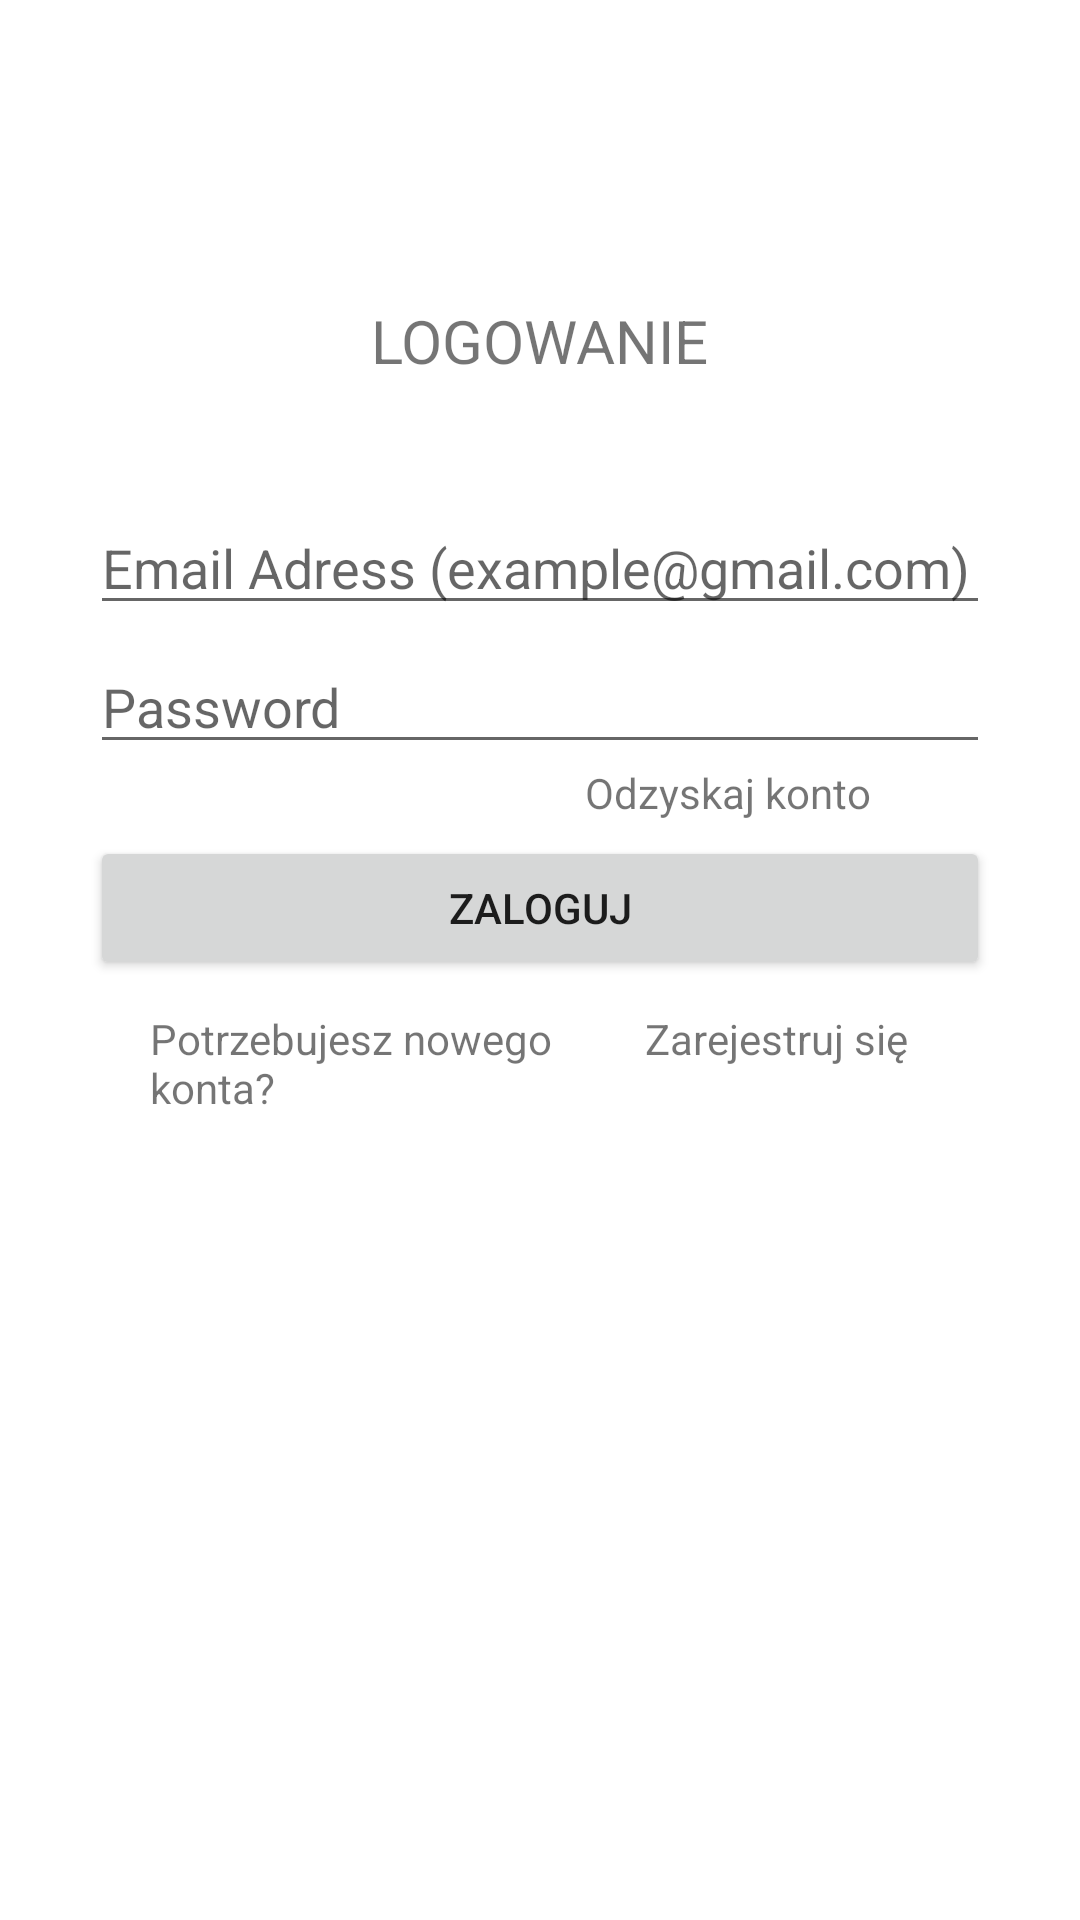

Here is an Android app screen rendered from its layout file. Give the layout XML and the strings, colors and styles it references.
<!-- AndroidManifest.xml: application theme Theme.AppForLoginData -->
<!-- res/layout/activity_login.xml -->
<?xml version="1.0" encoding="utf-8"?>
<LinearLayout xmlns:android="http://schemas.android.com/apk/res/android"
    xmlns:app="http://schemas.android.com/apk/res-auto"
    xmlns:tools="http://schemas.android.com/tools"
    android:layout_width="match_parent"
    android:layout_height="match_parent"
    android:orientation="vertical"
    tools:context=".LoginRegistration.Activities.LoginActivity">


    <TextView
        android:layout_width="wrap_content"
        android:layout_height="wrap_content"
        android:layout_gravity="center"
        android:gravity="center"
        android:textSize="20dp"
        android:text="Logowanie"
        android:textAllCaps="true"
        android:layout_marginTop="100dp"
        />
    <EditText
        android:id="@+id/editText_EmailAdress_Login"
        android:layout_width="match_parent"
        android:layout_height="wrap_content"
        android:layout_marginLeft="30dp"
        android:layout_marginTop="40dp"
        android:layout_marginRight="30dp"
        android:hint="Email Adress (example@gmail.com)"
        />
    <EditText
        android:id="@+id/editText_password_Login"
        android:layout_width="match_parent"
        android:layout_height="wrap_content"
        android:layout_marginLeft="30dp"
        android:layout_marginTop="5dp"
        android:layout_marginRight="30dp"
        android:textColor="@color/black"
        android:hint="Password"
        />
    <TextView
        android:id="@+id/tw_forgotPassword_Login"
        android:layout_width="match_parent"
        android:layout_height="wrap_content"
        android:text="Odzyskaj konto"
        android:gravity="right"
        android:paddingRight="70dp"
        />

    <Button
        android:id="@+id/btn_signIn_Login"
        android:layout_width="match_parent"
        android:layout_height="wrap_content"
        android:layout_marginLeft="30dp"
        android:layout_marginTop="5dp"
        android:layout_marginRight="30dp"
        android:text="Zaloguj"
        />
    <LinearLayout
        android:layout_width="match_parent"
        android:layout_height="wrap_content"
        android:orientation="horizontal"
        >

        <TextView
            android:layout_width="0dp"
            android:layout_weight="1"
            android:layout_height="wrap_content"
            android:layout_marginTop="10dp"
            android:layout_marginLeft="50dp"
            android:text="Potrzebujesz nowego konta?"
            />
        <TextView
            android:layout_width="0dp"
            android:layout_weight="1"
            android:id="@+id/textView_register_Login"
            android:layout_height="wrap_content"
            android:layout_marginTop="10dp"
            android:layout_marginLeft="20dp"
            android:text="Zarejestruj się"
            />



    </LinearLayout>



</LinearLayout>
<!-- resources referenced by this layout -->
<resources>
  <style name="Theme.AppForLoginData" parent="Theme.MaterialComponents.DayNight.DarkActionBar">
          
          <item name="colorPrimary">@color/teal_700</item>
          <item name="colorPrimaryVariant">@color/teal_700</item>
          <item name="colorOnPrimary">@color/white</item>
          
          <item name="colorSecondary">@color/teal_200</item>
          <item name="colorSecondaryVariant">@color/teal_700</item>
          <item name="colorOnSecondary">@color/black</item>
          
          <item name="android:statusBarColor" tools:targetApi="l">?attr/colorPrimaryVariant</item>
          
  
      </style>
  <!-- not gathered from this repository: default colours our renderer supplied (Android Studio template values) -->
  <color name="teal_200">#FF03DAC5</color>
  <color name="teal_700">#FF018786</color>
  <color name="black">#FF000000</color>
  <color name="white">#FFFFFFFF</color>
</resources>
